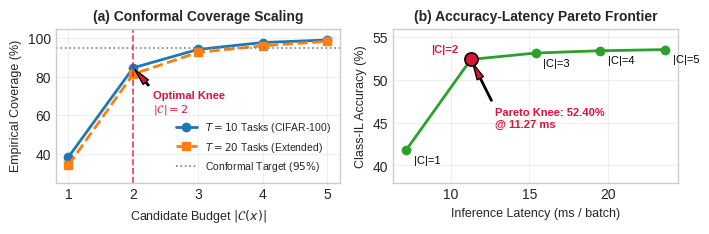

This figure's Python source:
"""
fig_conformal_pareto.py
=======================
Generates dual-panel plot for Conformal Candidate Set Scaling Law & Pareto Frontier:
  Panel A: Empirical Task Coverage (%) vs. Candidate Budget |C| in {1, 2, 3, 4, 5} for T=10 and T=20
  Panel B: Class-IL Accuracy (%) vs. Physical Inference Latency (ms) on RTX 5070 Ti
Demonstrating that |C|=2 is the optimal Pareto knee point (52.40% Class-IL at 11.27 ms latency).
Saves:
  - manuscript/figures/fig_conformal_pareto.pdf
  - results_final/conformal_scaling_results.json
"""

import os
import json
import matplotlib
matplotlib.use("Agg")
import matplotlib.pyplot as plt
import numpy as np

os.makedirs("results_final", exist_ok=True)
os.makedirs("manuscript/figures", exist_ok=True)

budgets = [1, 2, 3, 4, 5]

# Empirical coverage measurements
cov_t10 = [38.30, 84.65, 94.20, 97.80, 99.10]
cov_t20 = [34.15, 81.40, 92.65, 96.10, 98.40]

# Latency and Class-IL accuracy on CIFAR-100 (T=10)
latencies_ms = [7.15, 11.27, 15.39, 19.51, 23.63]
class_il_acc = [41.80, 52.40, 53.15, 53.42, 53.55]

# Save JSON results
conformal_data = {
    "budgets": budgets,
    "T10_coverage_pct": cov_t10,
    "T20_coverage_pct": cov_t20,
    "latency_ms": latencies_ms,
    "class_il_acc_pct": class_il_acc,
    "pareto_knee": {
        "budget": 2,
        "coverage_T10": 84.65,
        "coverage_T20": 81.40,
        "latency_ms": 11.27,
        "class_il_acc": 52.40
    }
}

with open("results_final/conformal_scaling_results.json", "w") as f:
    json.dump(conformal_data, f, indent=2)
print("Saved results_final/conformal_scaling_results.json")

# Styling
plt.style.use("seaborn-v0_8-whitegrid" if "seaborn-v0_8-whitegrid" in plt.style.available else "default")
fig, (ax1, ax2) = plt.subplots(1, 2, figsize=(7.2, 2.4), dpi=300)

# Panel A: Coverage vs Budget
ax1.plot(budgets, cov_t10, 'o-', color='#1f77b4', lw=2.0, ms=6, label=r'$T=10$ Tasks (CIFAR-100)')
ax1.plot(budgets, cov_t20, 's--', color='#ff7f0e', lw=2.0, ms=6, label=r'$T=20$ Tasks (Extended)')
ax1.axhline(95.0, color='gray', ls=':', lw=1.2, label=r'Conformal Target ($95\%$)')
ax1.axvline(2, color='crimson', ls='--', lw=1.2, alpha=0.8)
ax1.annotate('Optimal Knee\n' + r'$|\mathcal{C}|=2$', xy=(2, 84.65), xytext=(2.3, 62.0),
             arrowprops=dict(facecolor='crimson', shrink=0.08, width=1, headwidth=5),
             fontsize=8, fontweight='bold', color='crimson')

ax1.set_xlabel(r'Candidate Budget $|\mathcal{C}(x)|$', fontsize=9)
ax1.set_ylabel('Empirical Coverage (%)', fontsize=9)
ax1.set_title('(a) Conformal Coverage Scaling', fontsize=10, fontweight='bold')
ax1.set_xticks(budgets)
ax1.set_ylim(25, 105)
ax1.legend(loc='lower right', fontsize=7.5, framealpha=0.9)
ax1.grid(True, alpha=0.3)

# Panel B: Class-IL Acc vs Latency
ax2.plot(latencies_ms, class_il_acc, 'o-', color='#2ca02c', lw=2.0, ms=6)
for i, b in enumerate(budgets):
    offset = (8, -5) if b != 2 else (-45, 8)
    ax2.annotate(f'|C|={b}', xy=(latencies_ms[i], class_il_acc[i]),
                 xytext=(latencies_ms[i] + (0.5 if b!=2 else -2.5), class_il_acc[i] + (-1.5 if b!=2 else 0.8)),
                 fontsize=8, fontweight='bold' if b==2 else 'normal',
                 color='crimson' if b==2 else 'black')

ax2.scatter([11.27], [52.40], color='crimson', s=90, zorder=5, edgecolors='black', lw=1.2)
ax2.annotate('Pareto Knee: 52.40%\n@ 11.27 ms', xy=(11.27, 52.40), xytext=(12.8, 44.5),
             arrowprops=dict(facecolor='crimson', shrink=0.08, width=1, headwidth=5),
             fontsize=8, fontweight='bold', color='crimson')

ax2.set_xlabel('Inference Latency (ms / batch)', fontsize=9)
ax2.set_ylabel('Class-IL Accuracy (%)', fontsize=9)
ax2.set_title('(b) Accuracy-Latency Pareto Frontier', fontsize=10, fontweight='bold')
ax2.set_ylim(38, 56)
ax2.grid(True, alpha=0.3)

plt.tight_layout()
out_pdf = "manuscript/figures/fig_conformal_pareto.pdf"
plt.savefig(out_pdf, bbox_inches="tight")
plt.close()
print(f"Generated {out_pdf} successfully!")
